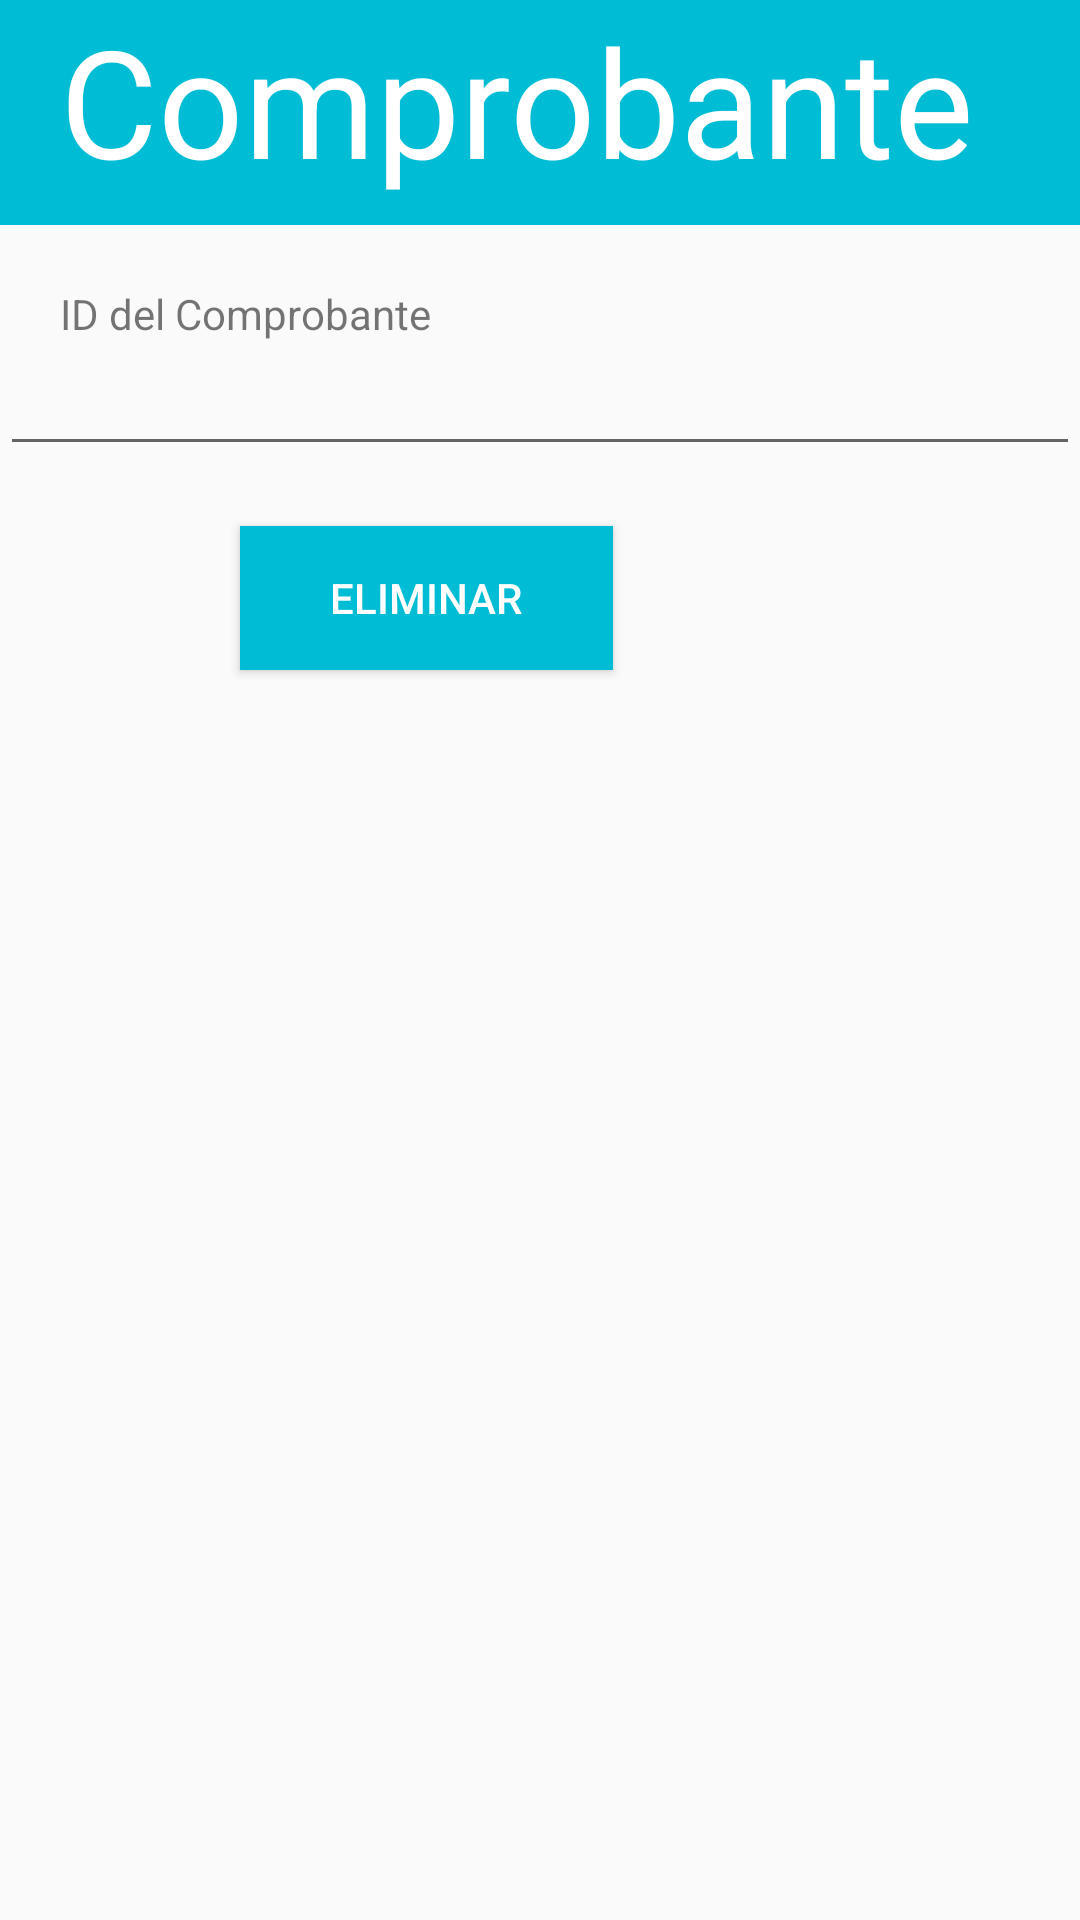

The Android layout XML behind this screen, and the referenced resources:
<!-- AndroidManifest.xml: application theme AppTheme -->
<!-- res/layout/activity_comprobante_eliminar.xml -->
<?xml version="1.0" encoding="utf-8"?>
<LinearLayout xmlns:android="http://schemas.android.com/apk/res/android"
    android:layout_width="match_parent"
    android:layout_height="match_parent"
    android:orientation="vertical" >

    <LinearLayout
        android:layout_width="fill_parent"
        android:layout_height="75sp"
        android:background="#00BCD4">

        <TextView
            android:layout_width="wrap_content"
            android:layout_height="wrap_content"
            android:text="@string/comprobante"
            android:paddingLeft="20sp"
            android:textColor="#ffffff"
            android:textSize="50sp" />
    </LinearLayout>

    <TextView
        android:layout_width="wrap_content"
        android:layout_height="wrap_content"
        android:text="@string/id_comprobante"
        android:layout_marginTop="20dp"
        android:layout_marginStart="20dp"/>
    <EditText
        android:id="@+id/editIdComprobanteE"
        android:layout_width="fill_parent"
        android:layout_height="wrap_content"
        android:inputType="number"
        android:maxLength="7"/>
    <Button
        android:layout_width="wrap_content"
        android:layout_height="wrap_content"
        android:text="Eliminar"
        android:onClick="eliminarComprobante"
        android:layout_marginTop="20dp"
        android:layout_marginStart="80dp"
        style="@style/btStyle"/>
</LinearLayout>
<!-- resources referenced by this layout -->
<resources>
  <string name="comprobante">Comprobante</string>
  <string name="id_comprobante">ID del Comprobante</string>
  <style name="btStyle">
  
          <item name="android:layout_width">wrap_content</item>
          <item name="android:layout_height">wrap_content</item>
          <item name="android:textColor">#FFFFFF</item>
          <item name="android:paddingLeft">30sp</item>
          <item name="android:paddingRight">30sp</item>
          <item name="android:background">#00BCD4</item>
      </style>
  <style name="AppTheme" parent="Theme.AppCompat.Light.DarkActionBar">
          
          <item name="colorPrimary">@color/colorPrimary</item>
          <item name="colorPrimaryDark">@color/colorPrimaryDark</item>
          <item name="colorAccent">@color/colorAccent</item>
      </style>
  <!-- not gathered from this repository: default colours our renderer supplied (Android Studio template values) -->
  <color name="colorPrimary">#FF6200EE</color>
  <color name="colorPrimaryDark">#FF3700B3</color>
  <color name="colorAccent">#FF03DAC5</color>
</resources>
